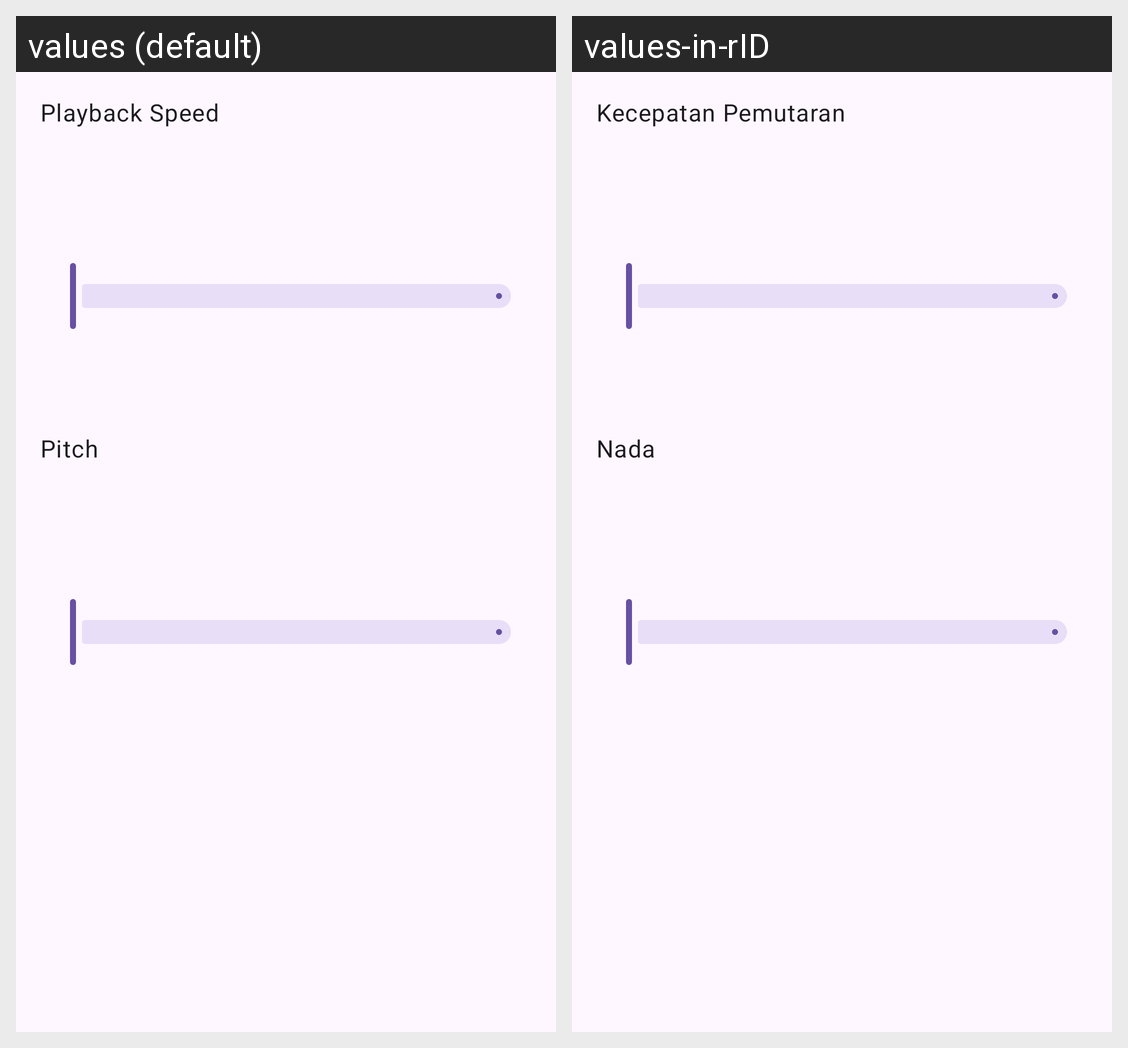

The Android screen above is rendered under two locales of the same app. Produce the string resources it draws, with the default and per-locale values.
Android screen res/layout/dialog_playback_speed.xml rendered under 2 locales, left to right: values (default), values-in-rID. Device: Nexus 5 (rendered at 1080×1920; each locale shown at half size, 540×960, under a caption strip naming it); theme Theme.ExoryMusic.FollowSystem.
Strings drawn on this screen, with the default value and each locale's value (text and hints the layout hard-codes, and strings that could not be matched under every locale, appear in the picture but are not listed):

playback_speed
  values: Playback Speed
  values-in-rID: Kecepatan Pemutaran

playback_pitch
  values: Pitch
  values-in-rID: Nada
